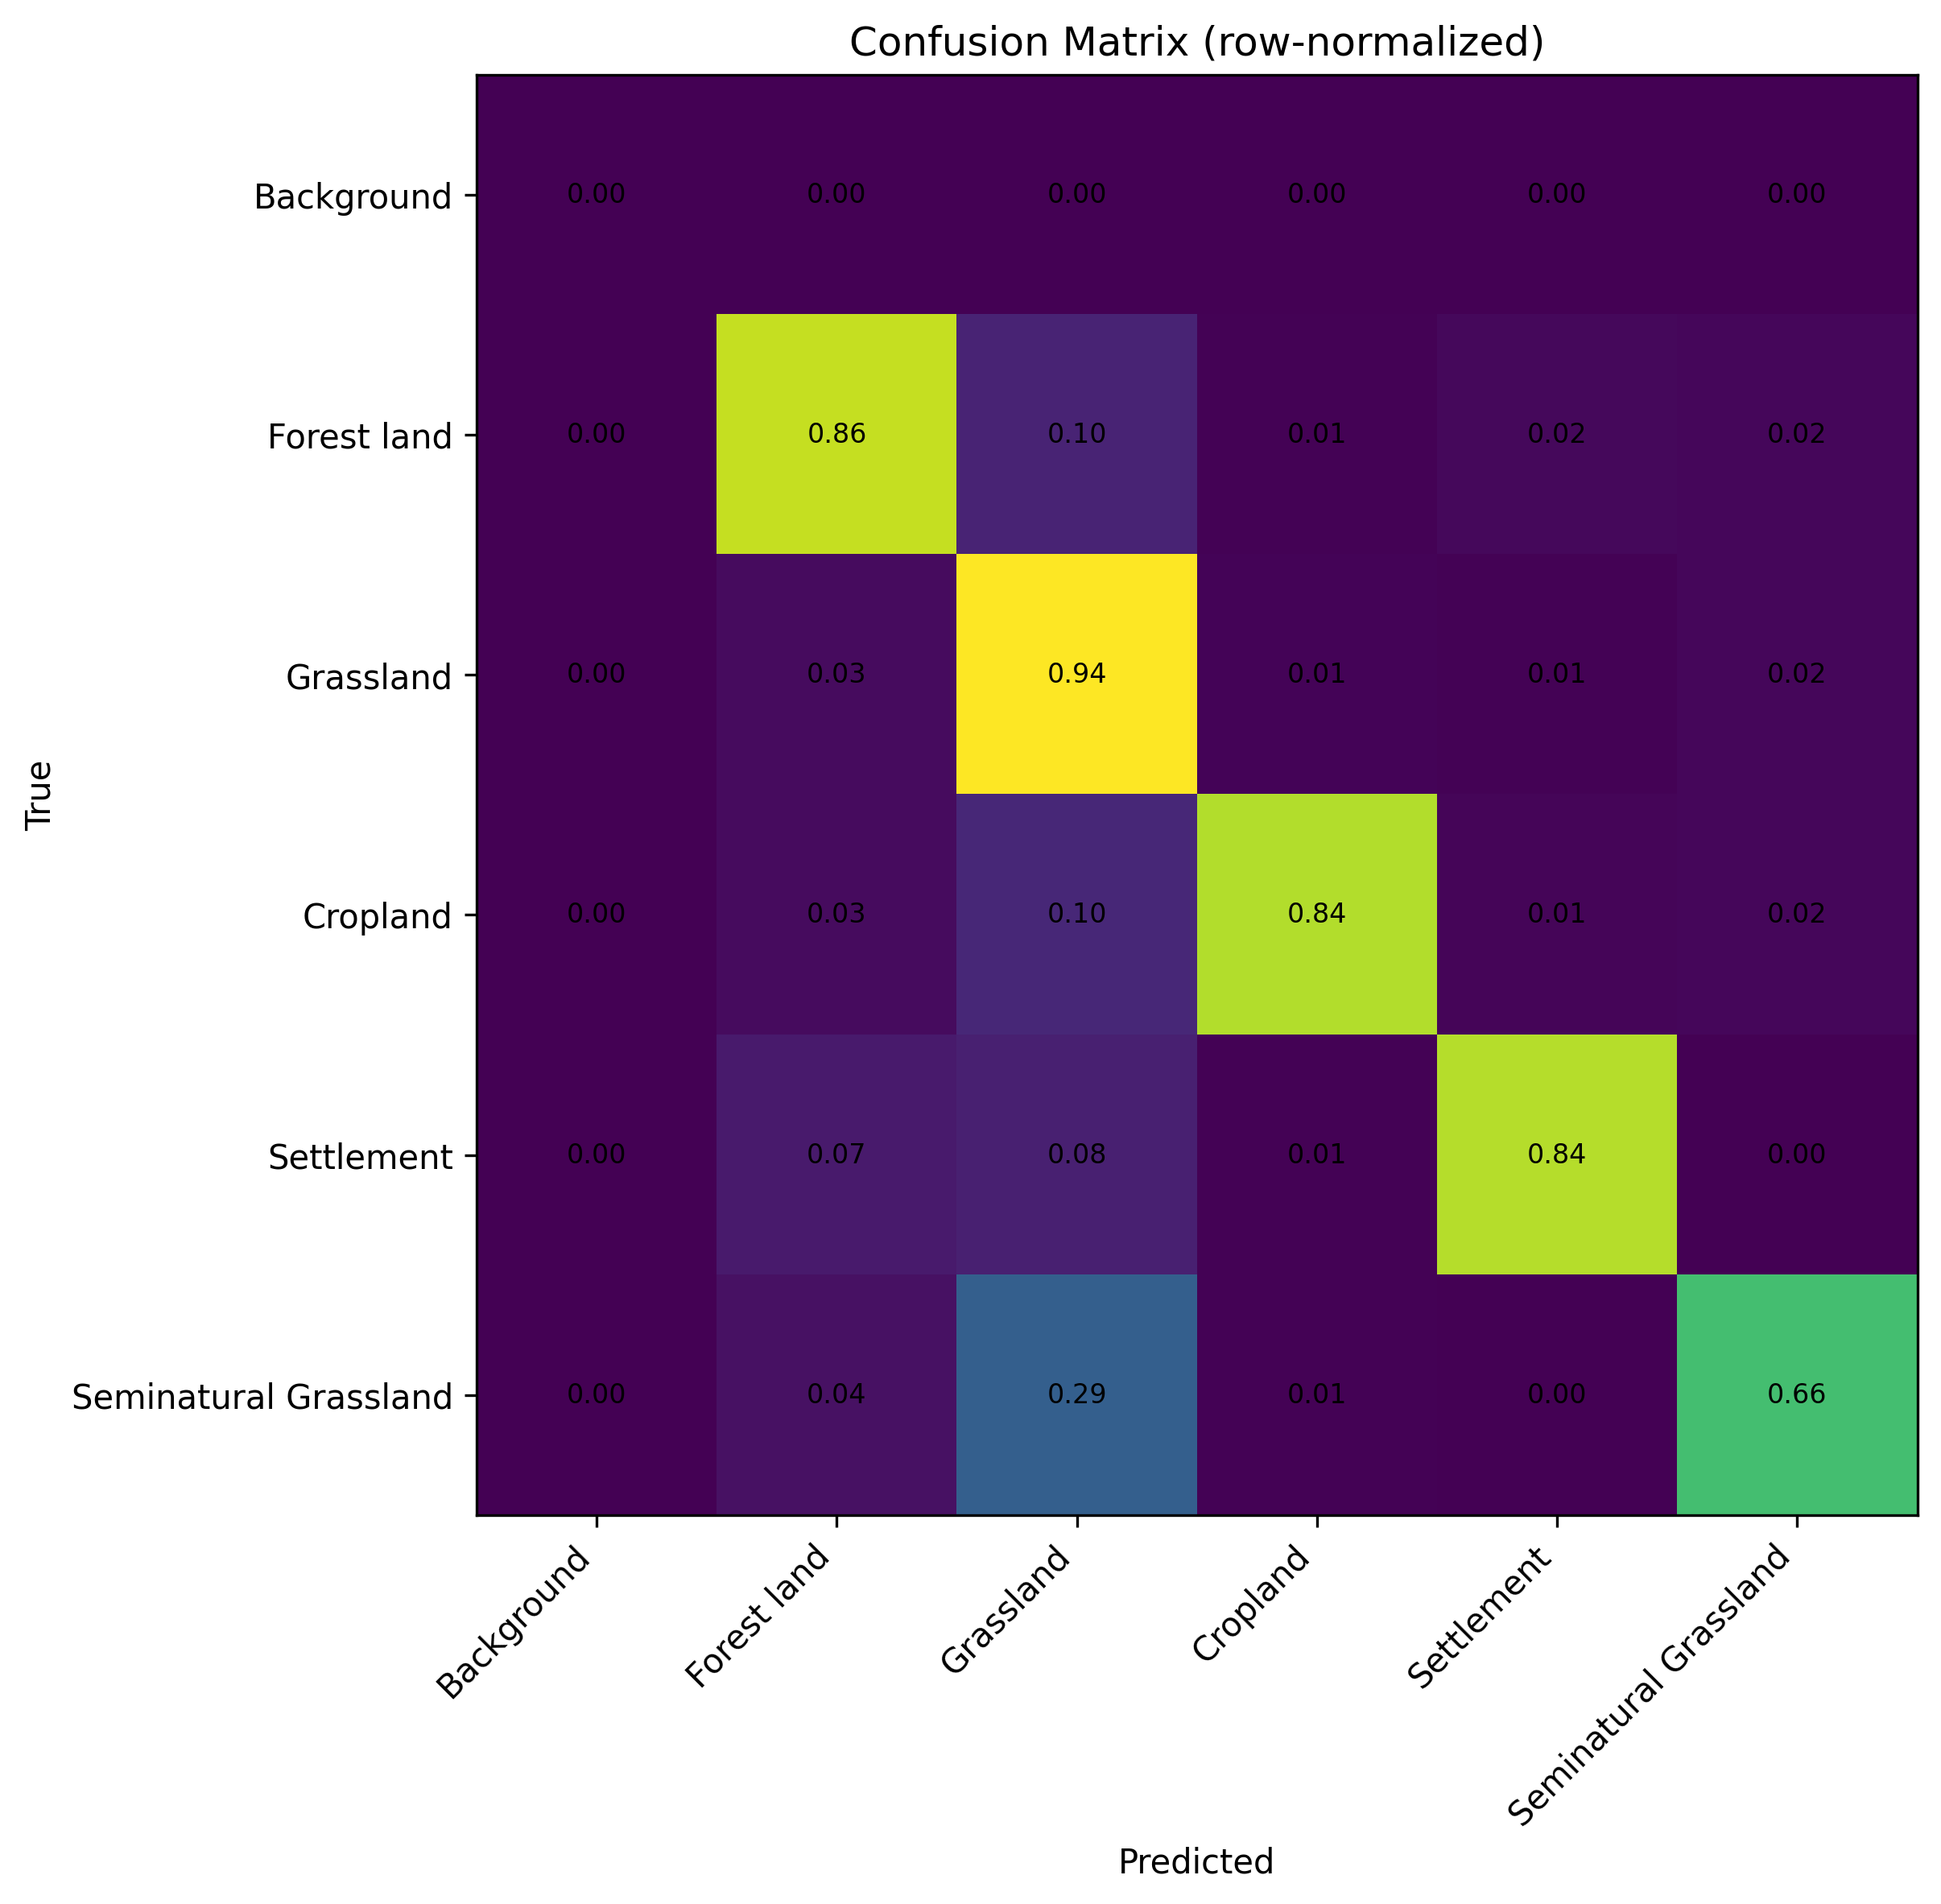

Values plotted in this chart, from the file beside it:
0, 0, 0, 0, 0, 0
0, 7080428, 783623, 60541, 167477, 145406
0, 965372, 34436360, 308188, 208777, 550123
0, 96429, 343040, 2736065, 37484, 55033
0, 148787, 179798, 14949, 1805608, 5711
0, 206954, 1362970, 29493, 13870, 3152104
